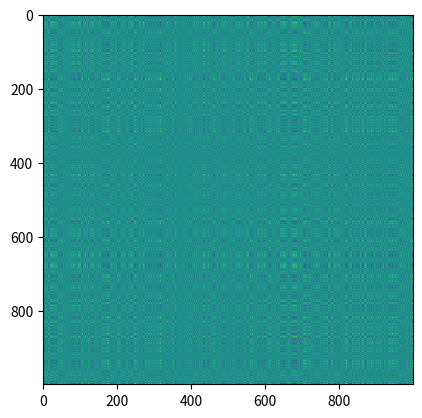

Write the Python code that produced this figure.
import numpy as np
import matplotlib.pyplot as plt

def do_stuff():
    a = np.random.uniform(-1.0, 1.0, 1000)
    b = np.outer(a, a)
    _c = np.dot(b, b)
    _d = np.dot(b, a)

    plt.imshow(b)
    plt.show(block=False)

do_stuff()
